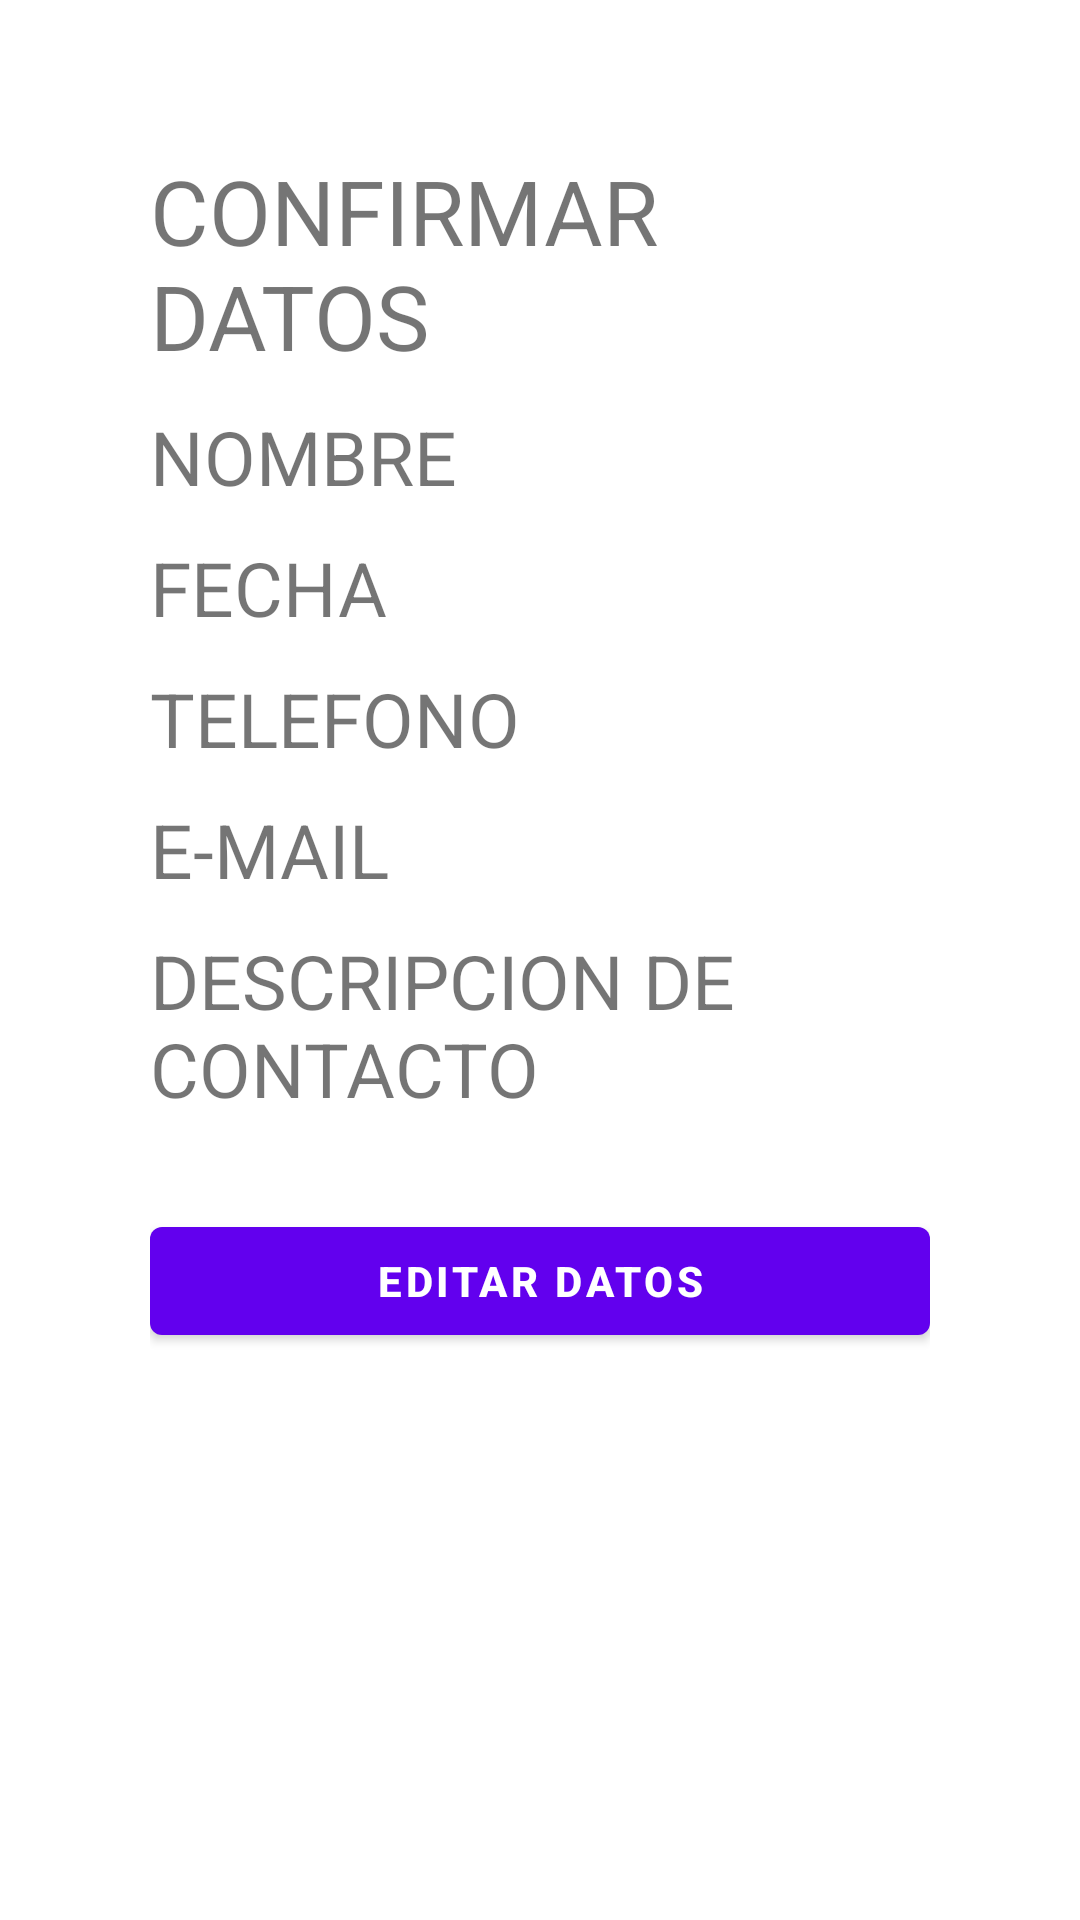

Produce the Android XML layout that renders to this screen, including the resource entries it uses.
<!-- AndroidManifest.xml: application theme Theme.FormularioContactos -->
<!-- res/layout/confirmar_datos.xml -->
<?xml version="1.0" encoding="utf-8"?>
<androidx.constraintlayout.widget.ConstraintLayout xmlns:android="http://schemas.android.com/apk/res/android"
    xmlns:app="http://schemas.android.com/apk/res-auto"
    xmlns:tools="http://schemas.android.com/tools"
    android:layout_width="match_parent"
    android:layout_height="match_parent"
    tools:context=".ConfirmarDatos">

    <LinearLayout
        android:id="@+id/datosLayout"
        android:layout_width="match_parent"
        android:layout_height="match_parent"
        android:orientation="vertical"
        android:layout_marginTop="50dp"
        android:layout_marginBottom="80dp"
        android:layout_marginLeft="50dp"
        android:layout_marginRight="50dp"
        >
        <TextView
            android:layout_width="match_parent"
            android:layout_height="wrap_content"
            android:text="@string/titulo2"
            android:textSize="30dp"
            />
        <TextView
            android:id="@+id/mNombre"
            android:layout_width="match_parent"
            android:layout_height="wrap_content"
            android:text="@string/pnombre"
            android:textSize="25dp"
            android:layout_marginTop="10dp"

            />
        <TextView
            android:id="@+id/mFecha"
            android:layout_width="match_parent"
            android:layout_height="wrap_content"
            android:text="@string/pfecha"
            android:textSize="25dp"
            android:layout_marginTop="10dp"
            />
        <TextView
            android:id="@+id/mTelefono"
            android:layout_width="match_parent"
            android:layout_height="wrap_content"
            android:text="@string/telefono"
            android:textSize="25dp"
            android:layout_marginTop="10dp"
            />
        <TextView
            android:id="@+id/mCorreo"
            android:layout_width="match_parent"
            android:layout_height="wrap_content"
            android:text="@string/email"
            android:textSize="25dp"
            android:layout_marginTop="10dp"
            />
        <TextView
            android:id="@+id/mDescrip"
            android:layout_width="match_parent"
            android:layout_height="wrap_content"
            android:text="@string/descripcion"
            android:textSize="25dp"
            android:layout_marginTop="10dp"
            />

        <com.google.android.material.button.MaterialButton
            android:layout_width="match_parent"
            android:layout_height="wrap_content"
            android:text="@string/botonRegresar"
            android:textStyle="bold"
            android:layout_marginTop="30dp"
            android:onClick="editarDatos"
            />
    </LinearLayout>

</androidx.constraintlayout.widget.ConstraintLayout>
<!-- resources referenced by this layout -->
<resources>
  <string name="botonRegresar">EDITAR DATOS</string>
  <string name="descripcion">DESCRIPCION DE CONTACTO</string>
  <string name="email">E-MAIL</string>
  <string name="pfecha">FECHA</string>
  <string name="pnombre">NOMBRE</string>
  <string name="telefono">TELEFONO</string>
  <string name="titulo2">CONFIRMAR DATOS</string>
  <style name="Theme.FormularioContactos" parent="Theme.MaterialComponents.DayNight.DarkActionBar">
          
          <item name="colorPrimary">@color/purple_500</item>
          <item name="colorPrimaryVariant">@color/purple_700</item>
          <item name="colorOnPrimary">@color/white</item>
          
          <item name="colorSecondary">@color/teal_200</item>
          <item name="colorSecondaryVariant">@color/teal_700</item>
          <item name="colorOnSecondary">@color/black</item>
          
          <item name="android:statusBarColor" tools:targetApi="l">?attr/colorPrimaryVariant</item>
          
      </style>
  <!-- not gathered from this repository: default colours our renderer supplied (Android Studio template values) -->
  <color name="purple_500">#FF6200EE</color>
  <color name="purple_700">#FF3700B3</color>
  <color name="teal_200">#FF03DAC5</color>
  <color name="teal_700">#FF018786</color>
  <color name="black">#FF000000</color>
  <color name="white">#FFFFFFFF</color>
</resources>
